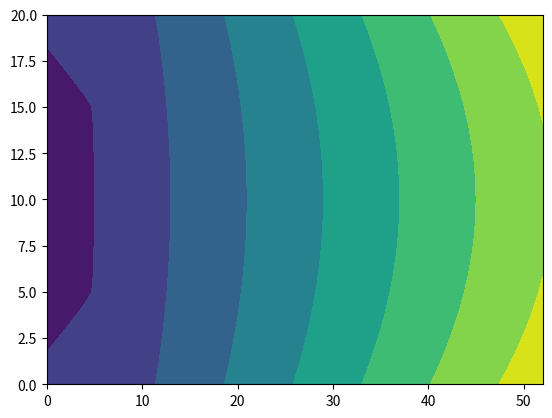

Python code for this plot:
import numpy as np
import matplotlib.pyplot as plt
from numpy import pi
class TestArc():

    def __init__(self,vm,wm,kwargs=None):


        kwargs={} if kwargs is None else kwargs
        self.vm=vm # max velocity
        self.wm=wm
        self.all_cases=None
        self.d_lables=None # distances
        self.theta_lables=None # thetas
        self.compute_case_table(**kwargs)

    def compute_case_table(self, thetarange=None, drange=None):
        thetarange=[-pi/4,pi/4] if thetarange is None else thetarange
        drange =[0.3, 5.5]  if drange is None else drange
        theta_resolution=pi/40
        d_resolution=0.1

        theta_lables=[thetarange[0]]
        d_lables=[drange[0]]
        while theta_lables[-1]+theta_resolution<=thetarange[-1]:
            theta_lables.append(theta_lables[-1]+theta_resolution)
        while d_lables[-1]+d_resolution<=drange[-1]:
            d_lables.append(d_lables[-1]+d_resolution)

        self.all_cases=(theta_lables,d_lables)
        self.d_lables=d_lables
        self.theta_lables=theta_lables


    def compute_time_table(self):
        time_table=np.zeros( (len(self.theta_lables),len(self.d_lables)) )
        action_table=np.zeros( (len(self.theta_lables),len(self.d_lables),2) )

        for i,theta in enumerate(self.theta_lables):
            for j,d in enumerate(self.d_lables):
                v,w=self.choose_action(d,theta)
                T=self.calculate_time(d,theta,w)
                time_table[i,j]=T
                action_table[i,j]=[v,w]
        self.time_table=time_table
        self.action_table=action_table
        return time_table

    def plot_cases_polar(self):
        pass

    def plot_cases_dtheta(self):
        pass


    def choose_action(self,d,theta,vm=None,wm=None):
        vm=self.vm if vm is None else vm
        wm=self.wm if wm is None else wm
        
        if d>(vm*2*np.sin(theta)/wm):
            v=vm
            w=vm*2*np.sin(theta)/d
            if d<-vm*2*np.sin(theta)/wm:
                w=-wm
                v=-wm*d/2/np.sin(theta)
        elif d==vm*2*np.sin(theta)/wm:
            v=vm
            w=wm
        elif d<vm*2*np.sin(theta)/wm:
            w=wm
            v=wm*d/2/np.sin(theta)
        else:
            print('wrong!@')
        if vm/2/wm/np.sin(theta) ==np.inf:
            v=vm
            w=0
        return v,w


    def calculate_time(self,d,theta,w):
        try:
            return 2*theta/w
        except ZeroDivisionError:
            return d/self.vm


# test=TestArc(1,1)
# test.compute_time_table()

# # plt.imshow(test.time_table)
# plt.contourf(test.time_table)
# # plt.imshow(test.action_table[:,:,0])
# # plt.imshow(test.action_table[:,:,1])

class TurnthenGo(TestArc):
    
    # everything is same, except for choosing action and measuring time
    # note, in choosing action, we keep the action for the arc part.
    # the stop and turning part is alaways wm and v=0

    def __init__(self,vm,wm,kwargs=None):
        super().__init__(vm,wm,kwargs=None)

    def choose_action(self,d,theta,vm=None,wm=None):
        vm=self.vm if vm is None else vm
        wm=self.wm if wm is None else wm
        
        if d>(vm*2*np.sin(theta)/wm):
            v=vm
            w=vm*2*np.sin(theta)/d
            if d<-vm*2*np.sin(theta)/wm:
                # one theta limiting case
                v=0
                w=0
                # not assigning values here, 
                # as the values dont need to be calculated
                # just v=0 w=wm for 1 step,
                # v=vm, w=vm for 2 step.
        elif d==vm*2*np.sin(theta)/wm:
            v=vm
            w=wm
        elif d<vm*2*np.sin(theta)/wm:
            # the other theta limiting case
            v=0
            w=0
            # assign 0 for debug use
        else:
            print('wrong!@')
        if vm/2/wm/np.sin(theta) ==np.inf:
            v=vm
            w=0
        return v,w

    def calculate_time(self,d,theta,w):
        try:
            if d<self.vm*2*np.sin(theta)/self.wm:
                return (theta+np.arcsin(d*self.wm/2/self.vm))/self.wm
            elif d<-self.vm*2*np.sin(theta)/self.wm:
                return (-theta+np.arcsin(d*self.wm/2/self.vm))/self.wm
            else:
                return 2*theta/w

        except ZeroDivisionError:
            # the stright forward casef
            return d/self.vm
 
test=TurnthenGo(1,1)
test.compute_time_table()
plt.contourf(test.time_table)